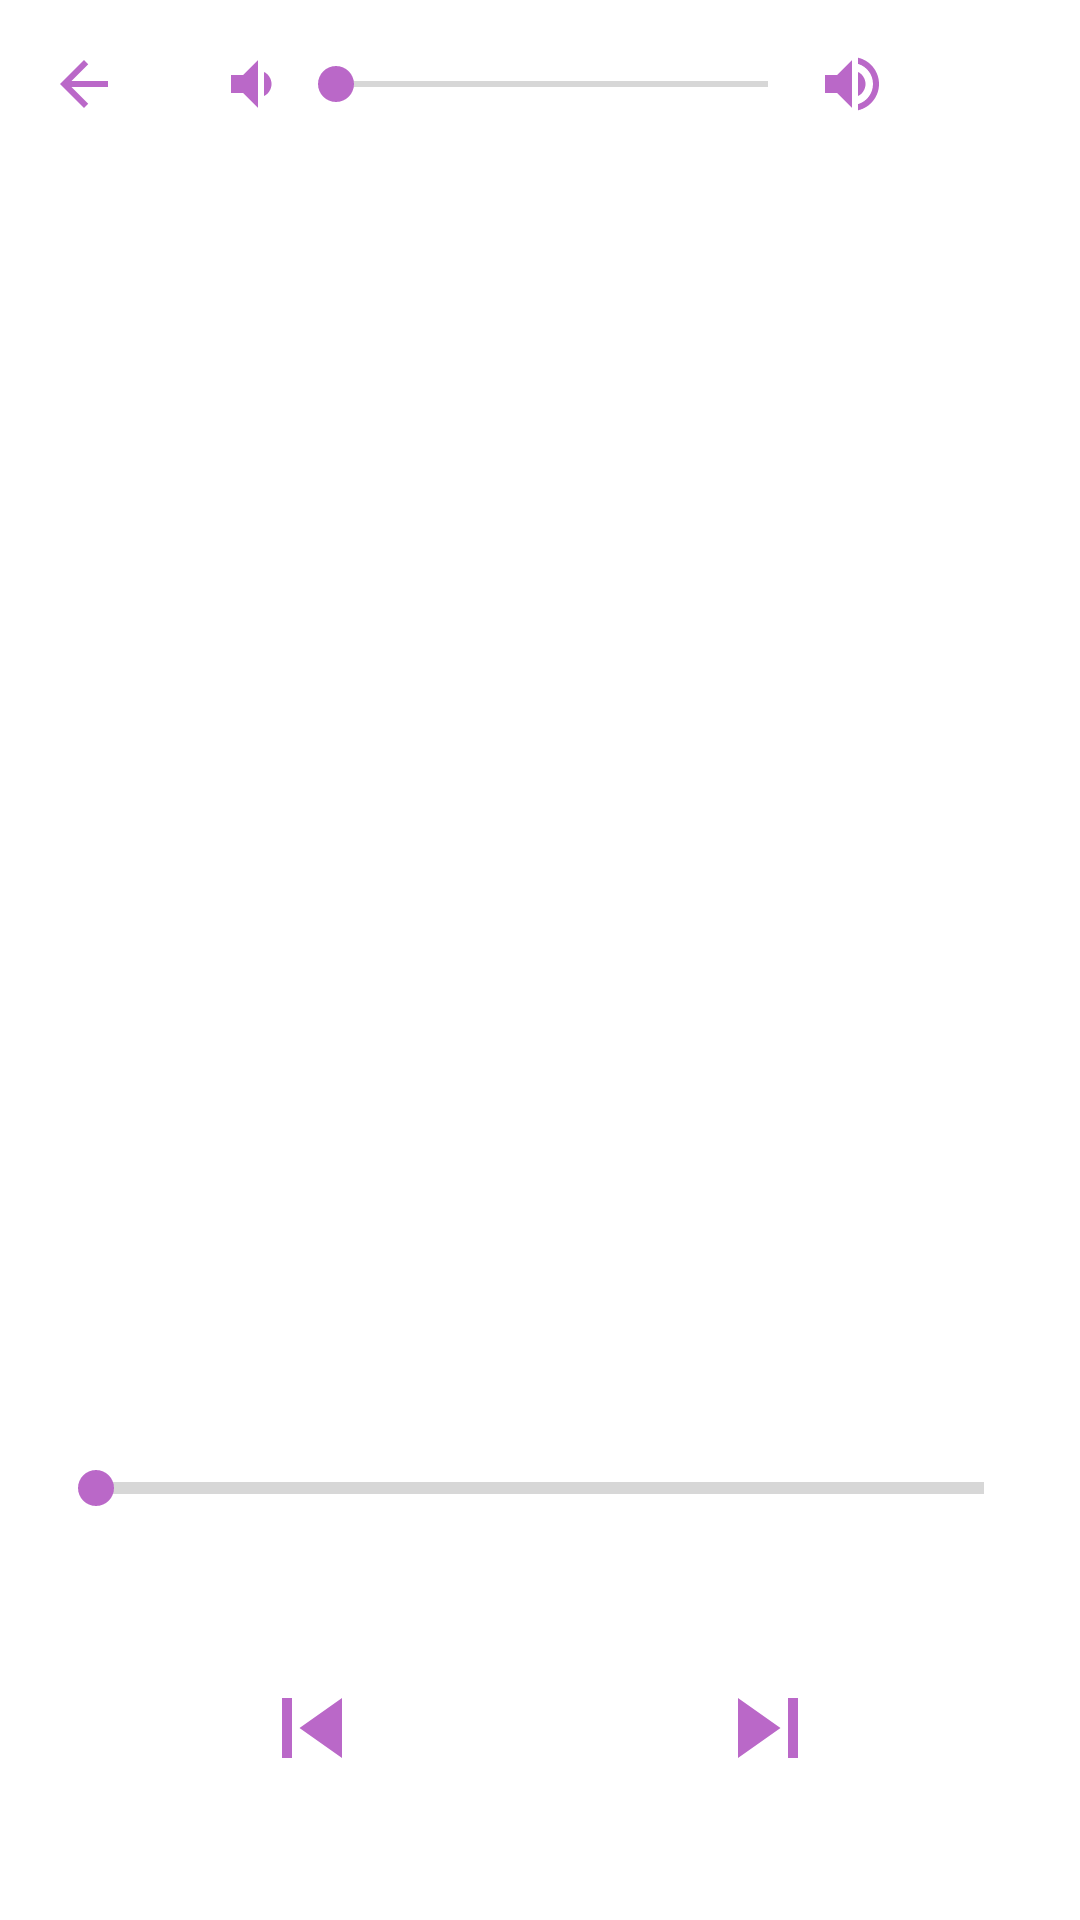

This screen was rendered from an Android layout file. Write that file and the resources it references.
<!-- AndroidManifest.xml: application theme AppTheme -->
<!-- res/layout/fragment_player.xml -->
<?xml version="1.0" encoding="utf-8"?>
<androidx.constraintlayout.widget.ConstraintLayout
    xmlns:android="http://schemas.android.com/apk/res/android"
    xmlns:app="http://schemas.android.com/apk/res-auto"
    xmlns:tools="http://schemas.android.com/tools"
    android:layout_width="match_parent"
    android:layout_height="match_parent">

    <androidx.appcompat.widget.Toolbar
        android:id="@+id/toolbar"
        android:layout_width="match_parent"
        android:layout_height="?android:attr/actionBarSize"
        android:background="@android:color/transparent"
        app:layout_constraintTop_toTopOf="parent"
        app:navigationIcon="@drawable/ic_arrow_back_accent">
        <LinearLayout
            android:layout_width="match_parent"
            android:layout_height="match_parent"
            android:orientation="horizontal"
            android:gravity="center_vertical">

            <androidx.appcompat.widget.AppCompatImageView
                android:layout_width="wrap_content"
                android:layout_height="wrap_content"
                android:src="@drawable/ic_volume_low" />

            <SeekBar
                android:id="@+id/seekVolume"
                android:layout_width="0dp"
                android:layout_height="wrap_content"
                android:layout_weight="1"
                tools:max="10"
                tools:progress="4"/>

            <androidx.appcompat.widget.AppCompatImageView
                android:layout_width="wrap_content"
                android:layout_height="wrap_content"
                android:src="@drawable/ic_volume_high"/>

            <androidx.appcompat.widget.AppCompatImageButton
                android:id="@+id/btnLike"
                android:layout_width="40dp"
                android:layout_height="40dp"
                android:layout_marginEnd="@dimen/layout_baseline_small"
                android:scaleType="centerCrop"
                android:layout_marginStart="@dimen/layout_baseline_default"
                tools:src="@drawable/ic_like_off"/>
        </LinearLayout>
    </androidx.appcompat.widget.Toolbar>

    <androidx.appcompat.widget.AppCompatImageView
        android:id="@+id/imgCover"
        android:layout_width="match_parent"
        android:layout_height="0dp"
        android:layout_marginHorizontal="@dimen/layout_baseline_large"
        android:scaleType="fitCenter"
        app:layout_constraintTop_toBottomOf="@id/toolbar"
        app:layout_constraintBottom_toTopOf="@id/layoutTitle"
        app:layout_constraintStart_toStartOf="parent"
        app:layout_constraintEnd_toEndOf="parent"
        app:layout_constraintDimensionRatio="1:1"
        app:layout_constraintVertical_chainStyle="spread_inside"
        tools:src="@tools:sample/backgrounds/scenic"/>

    <LinearLayout
        android:id="@+id/layoutTitle"
        android:layout_width="wrap_content"
        android:layout_height="wrap_content"
        android:orientation="vertical"
        android:gravity="center_horizontal"
        app:layout_constraintStart_toStartOf="parent"
        app:layout_constraintEnd_toEndOf="parent"
        app:layout_constraintTop_toBottomOf="@id/imgCover"
        app:layout_constraintBottom_toTopOf="@id/layoutSeekbar">

        <androidx.appcompat.widget.AppCompatTextView
            android:id="@+id/tvTitle"
            android:layout_width="wrap_content"
            android:layout_height="wrap_content"
            android:textAlignment="center"
            tools:text="@tools:sample/lorem"
            style="@style/AppTheme.AppCompatTextView.Label"/>

        <androidx.appcompat.widget.AppCompatTextView
            android:id="@+id/tvArtistName"
            android:layout_width="wrap_content"
            android:layout_height="wrap_content"
            android:textAlignment="center"
            tools:text="@tools:sample/lorem"/>
    </LinearLayout>

    <androidx.constraintlayout.widget.ConstraintLayout
        android:id="@+id/layoutSeekbar"
        android:layout_width="match_parent"
        android:layout_height="wrap_content"
        android:layout_marginHorizontal="16dp"
        app:layout_constraintBottom_toTopOf="@id/layoutControls"
        app:layout_constraintTop_toBottomOf="@id/layoutTitle">

        <androidx.appcompat.widget.AppCompatTextView
            android:id="@+id/tvProgress"
            android:layout_width="wrap_content"
            android:layout_height="wrap_content"
            android:layout_marginStart="@dimen/layout_baseline_default"
            app:layout_constraintStart_toStartOf="parent"
            app:layout_constraintBottom_toTopOf="@id/seekProgress"
            tools:text="02:30"/>

        <androidx.appcompat.widget.AppCompatTextView
            android:id="@+id/tvDuration"
            android:layout_width="wrap_content"
            android:layout_height="wrap_content"
            android:layout_marginEnd="@dimen/layout_baseline_default"
            app:layout_constraintEnd_toEndOf="parent"
            app:layout_constraintBottom_toTopOf="@id/seekProgress"
            tools:text="01:01:00"/>

        <androidx.appcompat.widget.AppCompatSeekBar
            android:id="@+id/seekProgress"
            android:layout_width="match_parent"
            android:layout_height="wrap_content"
            app:layout_constraintBottom_toBottomOf="parent"
            tools:max="100"
            tools:progress="33"
            style="@style/Widget.AppCompat.ProgressBar.Horizontal"/>
    </androidx.constraintlayout.widget.ConstraintLayout>

    <androidx.constraintlayout.widget.ConstraintLayout
        android:id="@+id/layoutControls"
        android:layout_width="match_parent"
        android:layout_height="wrap_content"
        android:layout_marginBottom="24dp"
        app:layout_constraintBottom_toBottomOf="parent"
        app:layout_constraintTop_toBottomOf="@id/layoutSeekbar">

        <androidx.appcompat.widget.AppCompatImageButton
            android:id="@+id/btnShuffle"
            android:layout_width="wrap_content"
            android:layout_height="wrap_content"
            android:layout_marginStart="@dimen/layout_baseline_default"
            android:padding="8dp"
            app:layout_constraintStart_toStartOf="parent"
            app:layout_constraintTop_toTopOf="parent"
            app:layout_constraintBottom_toBottomOf="parent"
            tools:src="@drawable/ic_shuffle_inactive"/>

        <androidx.appcompat.widget.AppCompatImageButton
            android:id="@+id/btnPrev"
            android:layout_width="56dp"
            android:layout_height="56dp"
            android:scaleType="fitCenter"
            android:padding="8dp"
            android:src="@drawable/ic_prev_accent"
            app:layout_constraintStart_toEndOf="@id/btnShuffle"
            app:layout_constraintEnd_toStartOf="@id/btnPlay"
            app:layout_constraintTop_toTopOf="parent"
            app:layout_constraintBottom_toBottomOf="parent"
            app:layout_constraintHorizontal_chainStyle="packed" />

        <androidx.appcompat.widget.AppCompatImageButton
            android:id="@+id/btnPlay"
            android:layout_width="80dp"
            android:layout_height="80dp"
            android:scaleType="fitCenter"
            android:layout_marginHorizontal="8dp"
            android:padding="8dp"
            app:layout_constraintStart_toEndOf="@id/btnPrev"
            app:layout_constraintEnd_toStartOf="@id/btnNext"
            app:layout_constraintTop_toTopOf="parent"
            app:layout_constraintBottom_toBottomOf="parent"
            tools:src="@drawable/play"/>

        <androidx.appcompat.widget.AppCompatImageButton
            android:id="@+id/btnNext"
            android:layout_width="56dp"
            android:layout_height="56dp"
            android:scaleType="fitCenter"
            android:padding="8dp"
            android:src="@drawable/ic_next_accent"
            app:layout_constraintStart_toEndOf="@id/btnPlay"
            app:layout_constraintEnd_toStartOf="@id/btnRepeat"
            app:layout_constraintTop_toTopOf="parent"
            app:layout_constraintBottom_toBottomOf="parent"/>

        <androidx.appcompat.widget.AppCompatImageButton
            android:id="@+id/btnRepeat"
            android:layout_width="wrap_content"
            android:layout_height="wrap_content"
            android:layout_marginEnd="@dimen/layout_baseline_default"
            android:padding="8dp"
            app:layout_constraintEnd_toEndOf="parent"
            app:layout_constraintTop_toTopOf="parent"
            app:layout_constraintBottom_toBottomOf="parent"
            tools:src="@drawable/ic_repeat_inactive"/>
    </androidx.constraintlayout.widget.ConstraintLayout>

    <com.babaetskv.muspert.app.ui.view.SquareProgress
        android:id="@+id/progress"
        android:layout_width="wrap_content"
        android:layout_height="wrap_content"
        android:visibility="gone"
        app:layout_constraintTop_toTopOf="parent"
        app:layout_constraintBottom_toBottomOf="parent"
        app:layout_constraintStart_toStartOf="parent"
        app:layout_constraintEnd_toEndOf="parent"
        tools:visibility="visible"/>
</androidx.constraintlayout.widget.ConstraintLayout>
<!-- resources referenced by this layout -->
<resources>
  <dimen name="layout_baseline_default">16dp</dimen>
  <dimen name="layout_baseline_large">32dp</dimen>
  <dimen name="layout_baseline_small">8dp</dimen>
  <!-- drawable ic_arrow_back_accent (drawable) -->
  <?xml version="1.0" encoding="utf-8"?>
  <vector
      xmlns:android="http://schemas.android.com/apk/res/android"
      android:width="24dp"
      android:height="24dp"
      android:tint="@color/colorAccent"
      android:viewportHeight="24.0"
      android:viewportWidth="24.0">
      <path
          android:fillColor="#FF000000"
          android:pathData="M20,11H7.83l5.59,-5.59L12,4l-8,8 8,8 1.41,-1.41L7.83,13H20v-2z"/>
  </vector>
  <!-- drawable ic_next_accent (drawable) -->
  <vector
      android:height="24dp"
      android:tint="@color/colorAccent"
      android:viewportHeight="24"
      android:viewportWidth="24"
      android:width="24dp"
      xmlns:android="http://schemas.android.com/apk/res/android">
      <path
          android:fillColor="@android:color/white"
          android:pathData="M6,18l8.5,-6L6,6v12zM16,6v12h2V6h-2z"/>
  </vector>
  <!-- drawable ic_prev_accent (drawable) -->
  <vector
      android:height="24dp"
      android:tint="@color/colorAccent"
      android:viewportHeight="24"
      android:viewportWidth="24"
      android:width="24dp"
      xmlns:android="http://schemas.android.com/apk/res/android">
      <path
          android:fillColor="@android:color/white"
          android:pathData="M6,6h2v12L6,18zM9.5,12l8.5,6L18,6z"/>
  </vector>
  <style name="AppTheme.AppCompatTextView.Label" parent="AppTheme.AppCompatTextView">
          <item name="android:textSize">22sp</item>
      </style>
  <color name="colorAccent">#BA68C8</color>
  <color name="colorHint">#888</color>
  <!-- drawable ic_play_onprimary (drawable) -->
  <?xml version="1.0" encoding="utf-8"?>
  <vector
      xmlns:android="http://schemas.android.com/apk/res/android"
      android:height="24dp"
      android:tint="@color/colorOnPrimary"
      android:viewportHeight="24"
      android:viewportWidth="24"
      android:width="24dp">
      <path
          android:fillColor="@android:color/white"
          android:pathData="M8,5v14l11,-7z"/>
  </vector>
  <style name="AppTheme.AppCompatTextView" parent="Widget.AppCompat.TextView">
          <item name="android:textColor">@color/colorText</item>
          <item name="android:textSize">16sp</item>
      </style>
  <color name="colorPrimary">#546E7A</color>
  <color name="colorPrimaryDark">#29434E</color>
  <color name="colorBackground">#EEE</color>
  <style name="AppTheme.AppCompatEditText.Surface" parent="AppTheme.AppCompatEditText">
          <item name="android:background">@drawable/bg_surface_rounded</item>
      </style>
  <style name="AppTheme.Toolbar" parent="Widget.AppCompat.Toolbar">
          <item name="android:background">@color/colorPrimary</item>
          <item name="titleTextColor">@color/colorOnPrimary</item>
      </style>
  <style name="AppTheme.AppCompatImageButton" parent="Widget.AppCompat.ImageButton">
          <item name="android:background">@android:color/transparent</item>
      </style>
  <style name="AppTheme.CardView" parent="Widget.MaterialComponents.CardView">
          <item name="cardBackgroundColor">@color/colorSurface</item>
      </style>
  <color name="colorOnPrimary">#FFF</color>
  <color name="colorText">#000</color>
  <style name="AppTheme.AppCompatEditText" parent="Widget.AppCompat.EditText">
          <item name="android:textColor">@color/colorText</item>
          <item name="android:padding">16dp</item>
          <item name="android:textSize">16sp</item>
          <item name="android:background">@android:color/transparent</item>
          <item name="android:textCursorDrawable">@null</item>
      </style>
  <!-- drawable bg_surface_rounded (drawable) -->
  <?xml version="1.0" encoding="utf-8"?>
  <shape
      xmlns:android="http://schemas.android.com/apk/res/android"
      android:shape="rectangle">
      <solid android:color="@color/colorSurface"/>
      <corners android:radius="4dp"/>
  </shape>
  <color name="colorSurface">#FFF</color>
</resources>
